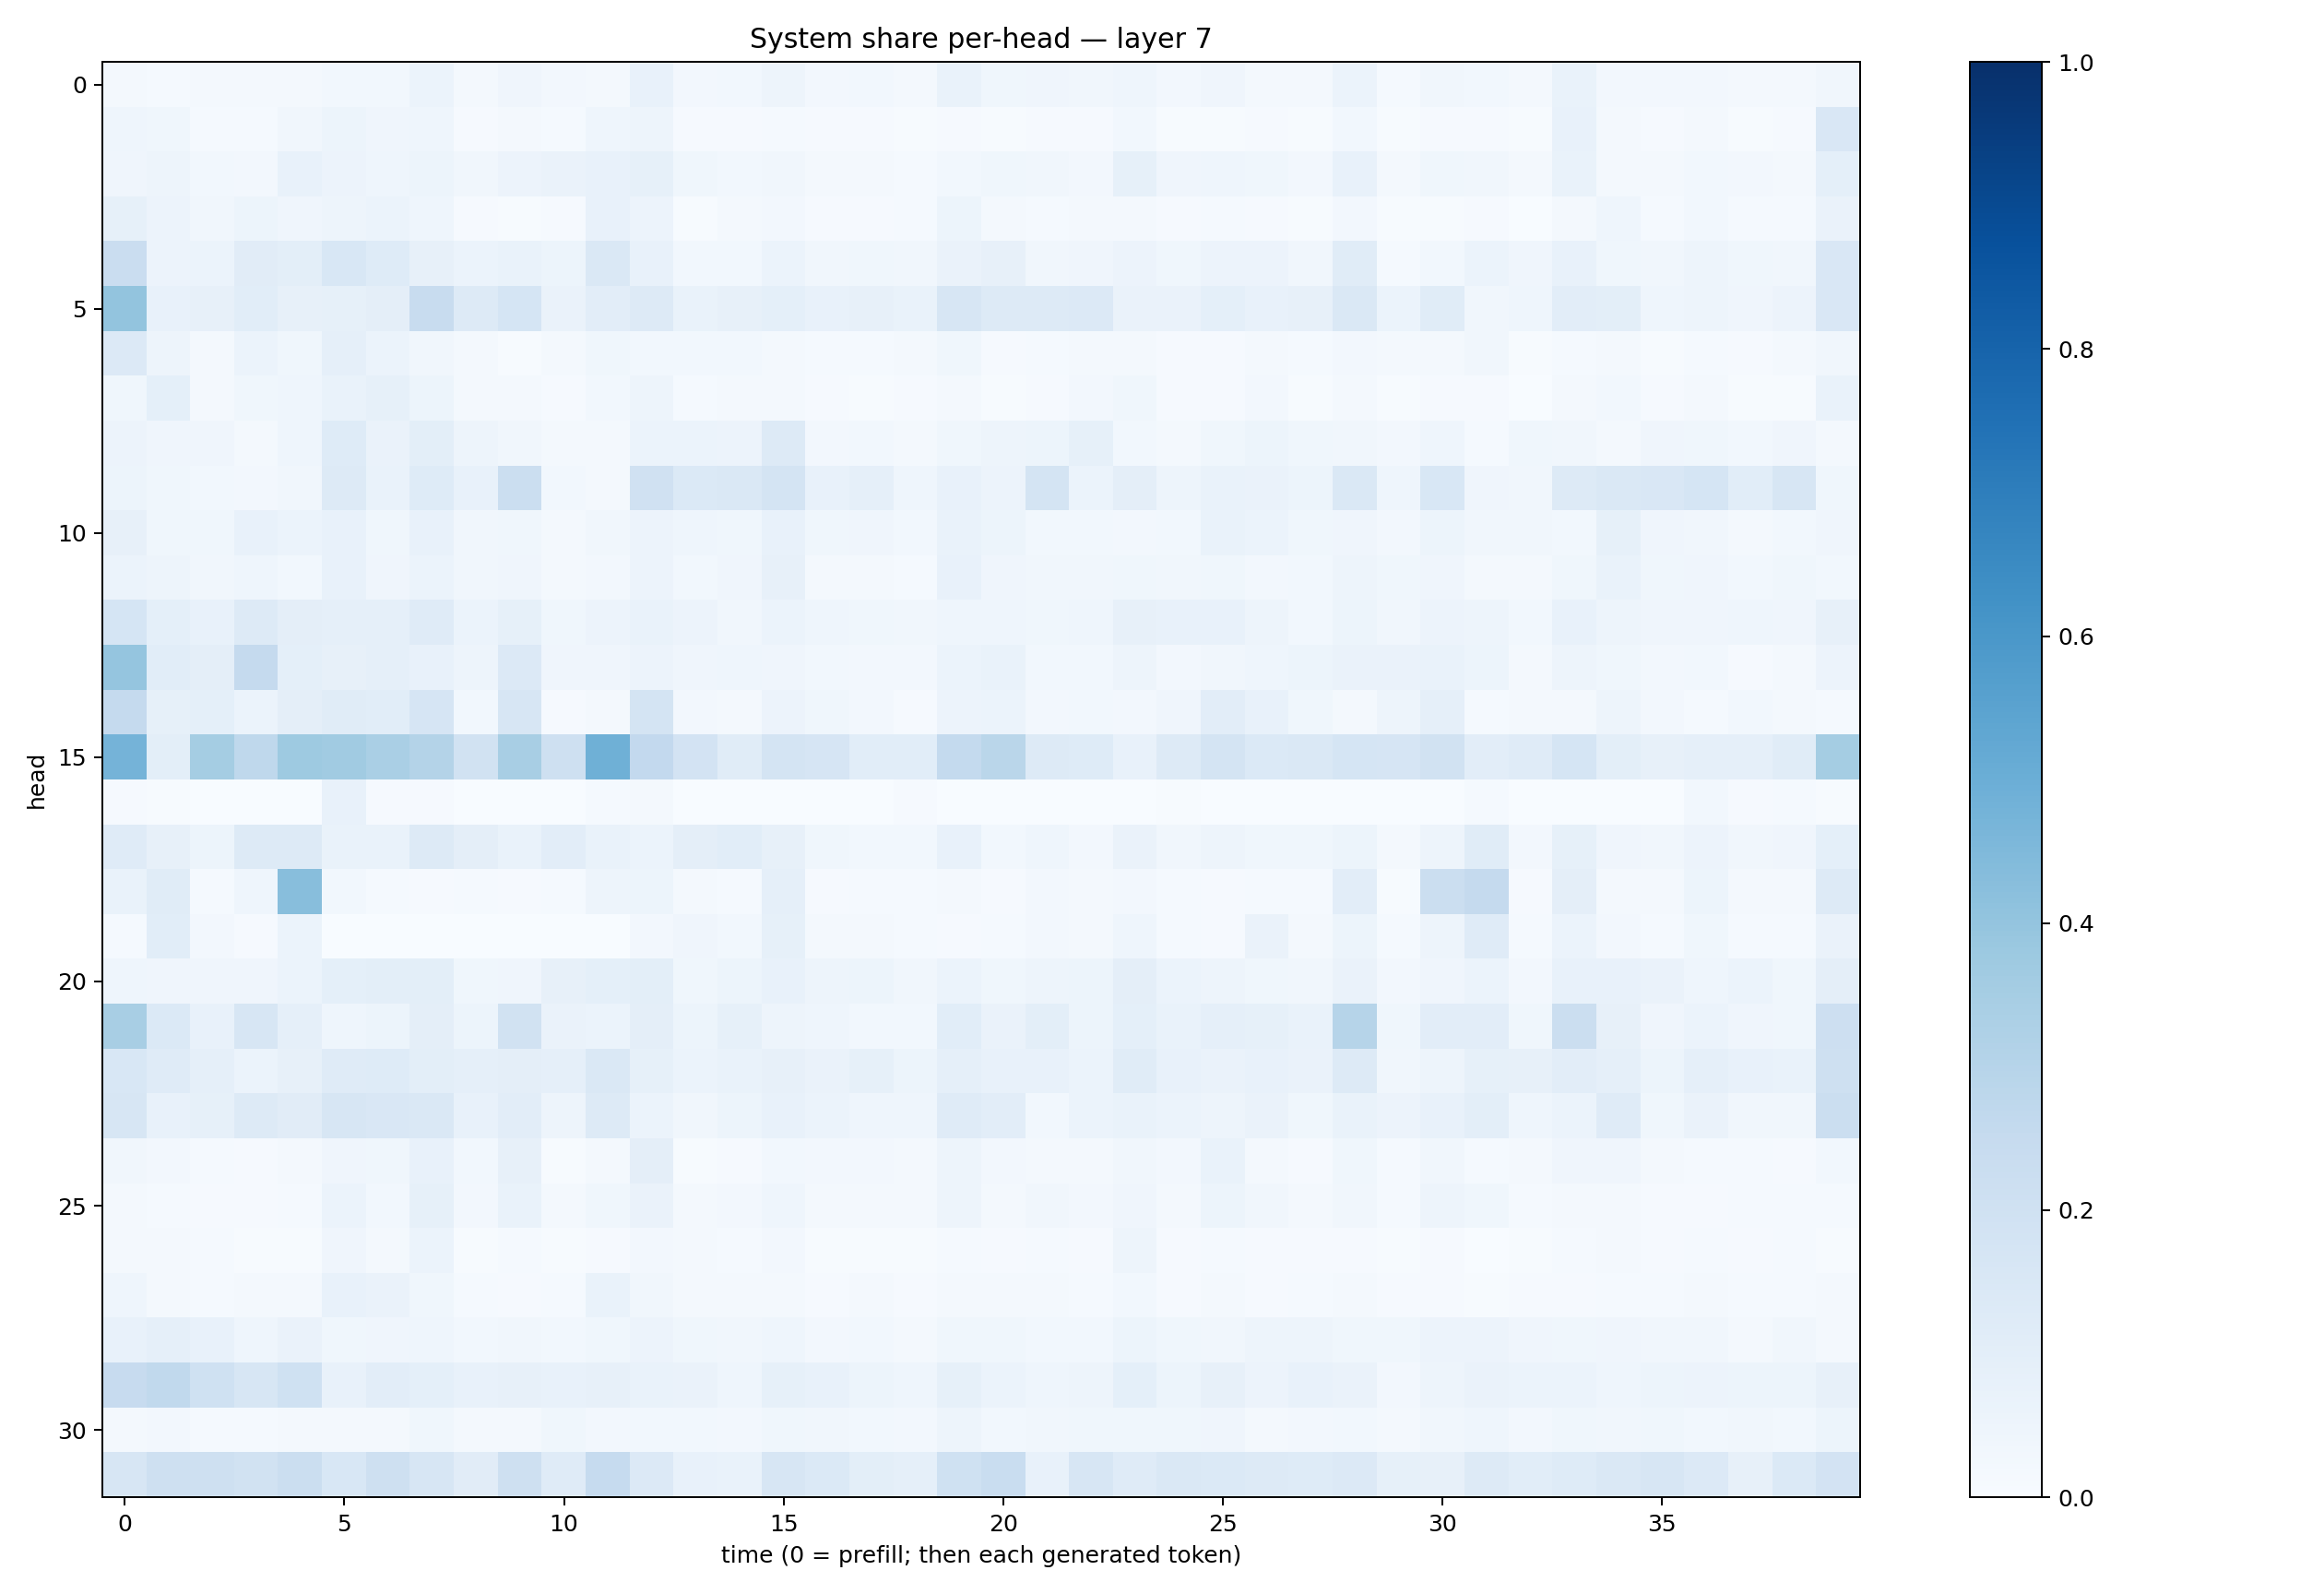

The data file committed next to this chart (first rows):
0.02131821, 0.014883162, 0.021627875, 0.021697225, 0.02236347, 0.031084476, 0.02807614, 0.05866993, 0.02007259, 0.040183708, 0.025359979, 0.021112608, 0.0726588, 0.027226657, 0.027954573, 0.04867561, 0.02447971, 0.029980505, 0.017813915, 0.068350405, 0.03568902, 0.04176048, 0.034882426, 0.04514086
0.0464, 0.03794, 0.01216, 0.01213, 0.03431, 0.05454, 0.0396, 0.04457, 0.0107, 0.01616, 0.01364, 0.04665, 0.04942, 0.01116, 0.01112, 0.01441, 0.01126, 0.00839, 0.004753, 0.01128, 0.006594, 0.008986, 0.008688, 0.03029
0.04071, 0.04988, 0.02799, 0.02527, 0.07452, 0.05738, 0.04569, 0.05237, 0.03224, 0.05478, 0.06629, 0.07297, 0.08432, 0.03683, 0.02813, 0.0342, 0.02291, 0.02112, 0.01494, 0.03028, 0.03521, 0.03208, 0.02683, 0.08399
0.08469, 0.05488, 0.03513, 0.05257, 0.0404, 0.04797, 0.06138, 0.04334, 0.008523, 0.005417, 0.008, 0.07038, 0.05478, 0.007457, 0.01801, 0.0243, 0.01065, 0.0108, 0.01444, 0.05389, 0.01819, 0.01335, 0.02225, 0.02071
0.2291, 0.05636, 0.06113, 0.1119, 0.09801, 0.1542, 0.1219, 0.08105, 0.06109, 0.0695, 0.05382, 0.1463, 0.07517, 0.02751, 0.02744, 0.062, 0.03479, 0.03527, 0.03413, 0.06406, 0.07923, 0.03266, 0.03945, 0.0559
0.3986, 0.07666, 0.07952, 0.1084, 0.08136, 0.08539, 0.09752, 0.2353, 0.1282, 0.1685, 0.06488, 0.1021, 0.1284, 0.06665, 0.08123, 0.09373, 0.07474, 0.08011, 0.06902, 0.1629, 0.1318, 0.126, 0.1358, 0.06342
0.1363, 0.05056, 0.02072, 0.06084, 0.0367, 0.08702, 0.05939, 0.032, 0.01922, 0.005639, 0.01566, 0.03818, 0.03124, 0.0283, 0.02744, 0.02022, 0.01476, 0.01369, 0.01579, 0.03826, 0.01136, 0.01512, 0.01672, 0.01686
0.03703, 0.09347, 0.02001, 0.03859, 0.04377, 0.0689, 0.08472, 0.05123, 0.01965, 0.0159, 0.00916, 0.03117, 0.05063, 0.01421, 0.02168, 0.02196, 0.008337, 0.00675, 0.01031, 0.02062, 0.007727, 0.01116, 0.02486, 0.03688
0.05653, 0.0404, 0.04142, 0.02097, 0.04389, 0.123, 0.06523, 0.09834, 0.04805, 0.0325, 0.01777, 0.0189, 0.06054, 0.06, 0.05858, 0.1297, 0.0236, 0.02849, 0.01713, 0.03718, 0.04692, 0.05431, 0.08236, 0.0293
0.05352, 0.03649, 0.02941, 0.02609, 0.03406, 0.1265, 0.06933, 0.1224, 0.07032, 0.2199, 0.02751, 0.02096, 0.1961, 0.1391, 0.1413, 0.1766, 0.07799, 0.08779, 0.04345, 0.07102, 0.05582, 0.1774, 0.05999, 0.09471
0.07879, 0.03833, 0.03573, 0.07332, 0.05905, 0.07262, 0.03845, 0.073, 0.03452, 0.03858, 0.02018, 0.03288, 0.05778, 0.04577, 0.03854, 0.07138, 0.03785, 0.04045, 0.02902, 0.0685, 0.05169, 0.02954, 0.03108, 0.02466
0.05977, 0.04789, 0.03136, 0.04606, 0.02798, 0.07424, 0.04068, 0.05905, 0.03186, 0.04058, 0.01708, 0.02526, 0.05628, 0.03038, 0.04124, 0.08036, 0.02106, 0.02003, 0.01459, 0.07769, 0.04282, 0.03499, 0.03494, 0.03774
0.1716, 0.09106, 0.0769, 0.1281, 0.09541, 0.08721, 0.08969, 0.1172, 0.06152, 0.08585, 0.03885, 0.05717, 0.06713, 0.05769, 0.03135, 0.06063, 0.04436, 0.03691, 0.03182, 0.04672, 0.04588, 0.03901, 0.04674, 0.08106
0.3961, 0.1069, 0.09744, 0.2502, 0.09326, 0.08178, 0.08868, 0.07647, 0.04957, 0.1328, 0.04003, 0.04286, 0.05693, 0.03909, 0.04537, 0.04129, 0.02907, 0.0237, 0.02519, 0.05868, 0.0684, 0.02952, 0.03075, 0.05011
0.2505, 0.08552, 0.09244, 0.06155, 0.09715, 0.1134, 0.106, 0.1654, 0.0276, 0.1598, 0.01135, 0.02198, 0.1759, 0.02588, 0.01611, 0.05569, 0.03852, 0.02376, 0.01131, 0.05577, 0.05923, 0.02647, 0.02799, 0.02369
0.4749, 0.0982, 0.3551, 0.2703, 0.3725, 0.3671, 0.3372, 0.3061, 0.1892, 0.3432, 0.2096, 0.4893, 0.2595, 0.1799, 0.1169, 0.175, 0.1644, 0.1087, 0.1078, 0.2569, 0.286, 0.1305, 0.1228, 0.07483
0.01115, 0.003997, 0.0006499, 0.001187, 0.001779, 0.07202, 0.01132, 0.01147, 0.0005159, 0.0002031, 0.0006855, 0.01214, 0.02305, 0.001115, 0.001513, 0.0009532, 0.003246, 0.003656, 0.007964, 0.0009101, 0.0002188, 0.003457, 0.0005916, 0.002451
0.1172, 0.07993, 0.05123, 0.1286, 0.1297, 0.06709, 0.06912, 0.1273, 0.0951, 0.06796, 0.1048, 0.0678, 0.06148, 0.09417, 0.1069, 0.07925, 0.03605, 0.02848, 0.0285, 0.07433, 0.02942, 0.0466, 0.02558, 0.06336
0.06776, 0.1155, 0.01316, 0.04307, 0.4279, 0.03022, 0.01187, 0.009719, 0.01329, 0.01125, 0.0121, 0.04696, 0.0528, 0.01733, 0.01488, 0.0896, 0.01141, 0.0147, 0.01508, 0.01692, 0.007918, 0.02661, 0.01845, 0.02445
0.01199, 0.1063, 0.02646, 0.009993, 0.06113, 0.0009061, 0.0006321, 0.0009207, 0.0009617, 0.001142, 0.001429, 0.003698, 0.02487, 0.04279, 0.02922, 0.08307, 0.02242, 0.02184, 0.01234, 0.008746, 0.0143, 0.02344, 0.01849, 0.04398
0.04371, 0.04053, 0.04199, 0.04137, 0.05947, 0.09202, 0.1011, 0.09886, 0.03812, 0.03977, 0.07825, 0.09244, 0.09921, 0.03623, 0.05396, 0.07484, 0.04991, 0.05204, 0.03475, 0.05935, 0.0359, 0.04919, 0.05311, 0.09744
0.3432, 0.1386, 0.07705, 0.1629, 0.08731, 0.04639, 0.05254, 0.09729, 0.05218, 0.1923, 0.06383, 0.06245, 0.09443, 0.05241, 0.08411, 0.0501, 0.04376, 0.02851, 0.02938, 0.1067, 0.06474, 0.09865, 0.05208, 0.09126
0.1534, 0.1202, 0.08885, 0.06107, 0.08035, 0.118, 0.122, 0.1014, 0.08845, 0.09632, 0.08608, 0.1442, 0.08566, 0.0599, 0.06872, 0.08181, 0.06292, 0.08259, 0.05288, 0.08613, 0.07648, 0.07505, 0.06129, 0.1142
0.1585, 0.07455, 0.08221, 0.1262, 0.1128, 0.1605, 0.15, 0.1412, 0.07773, 0.1046, 0.04983, 0.1292, 0.05975, 0.03449, 0.0525, 0.07175, 0.06135, 0.04447, 0.04463, 0.1208, 0.1052, 0.03006, 0.06145, 0.06909
0.03317, 0.02667, 0.01452, 0.01045, 0.02056, 0.04138, 0.03581, 0.07782, 0.02984, 0.08089, 0.00638, 0.01945, 0.09687, 0.007634, 0.008086, 0.02989, 0.02482, 0.02467, 0.01822, 0.05022, 0.02415, 0.01567, 0.01831, 0.03263
0.01815, 0.01244, 0.01087, 0.01035, 0.01319, 0.06206, 0.02738, 0.08591, 0.02557, 0.06763, 0.01628, 0.03848, 0.06271, 0.02062, 0.02486, 0.04397, 0.02089, 0.02149, 0.02053, 0.04954, 0.01967, 0.03361, 0.02364, 0.04268
0.02174, 0.01803, 0.0142, 0.006522, 0.007801, 0.04223, 0.01842, 0.05863, 0.004353, 0.01553, 0.004817, 0.007924, 0.02419, 0.02169, 0.01429, 0.0263, 0.00722, 0.006888, 0.007589, 0.012, 0.008928, 0.01353, 0.01171, 0.04798
0.0434, 0.017, 0.01321, 0.01602, 0.01713, 0.07052, 0.06313, 0.03776, 0.01334, 0.008101, 0.01242, 0.06661, 0.03432, 0.02262, 0.01583, 0.02074, 0.0096, 0.01596, 0.01166, 0.01683, 0.01929, 0.01646, 0.0136, 0.02909
0.07114, 0.08885, 0.07217, 0.04652, 0.06462, 0.03544, 0.04191, 0.0444, 0.03002, 0.03215, 0.02814, 0.03599, 0.05726, 0.03744, 0.03429, 0.04458, 0.02673, 0.02752, 0.02021, 0.03868, 0.03806, 0.02905, 0.02747, 0.05341
0.246, 0.2635, 0.202, 0.1634, 0.2004, 0.07405, 0.1016, 0.09206, 0.07759, 0.07904, 0.07673, 0.07899, 0.06648, 0.06261, 0.04618, 0.08485, 0.07103, 0.0524, 0.04599, 0.08356, 0.06205, 0.04334, 0.05018, 0.09013
0.02044, 0.02377, 0.0136, 0.01555, 0.02184, 0.01937, 0.01984, 0.03701, 0.01879, 0.01941, 0.0385, 0.02653, 0.03075, 0.02744, 0.02656, 0.03668, 0.03208, 0.02901, 0.02655, 0.05006, 0.03037, 0.03126, 0.03678, 0.03768
0.1606, 0.2033, 0.2108, 0.1899, 0.2203, 0.1526, 0.2055, 0.1637, 0.1105, 0.2056, 0.1198, 0.2465, 0.1339, 0.07477, 0.06711, 0.1569, 0.1377, 0.1012, 0.0879, 0.2026, 0.2339, 0.0747, 0.1636, 0.1201
